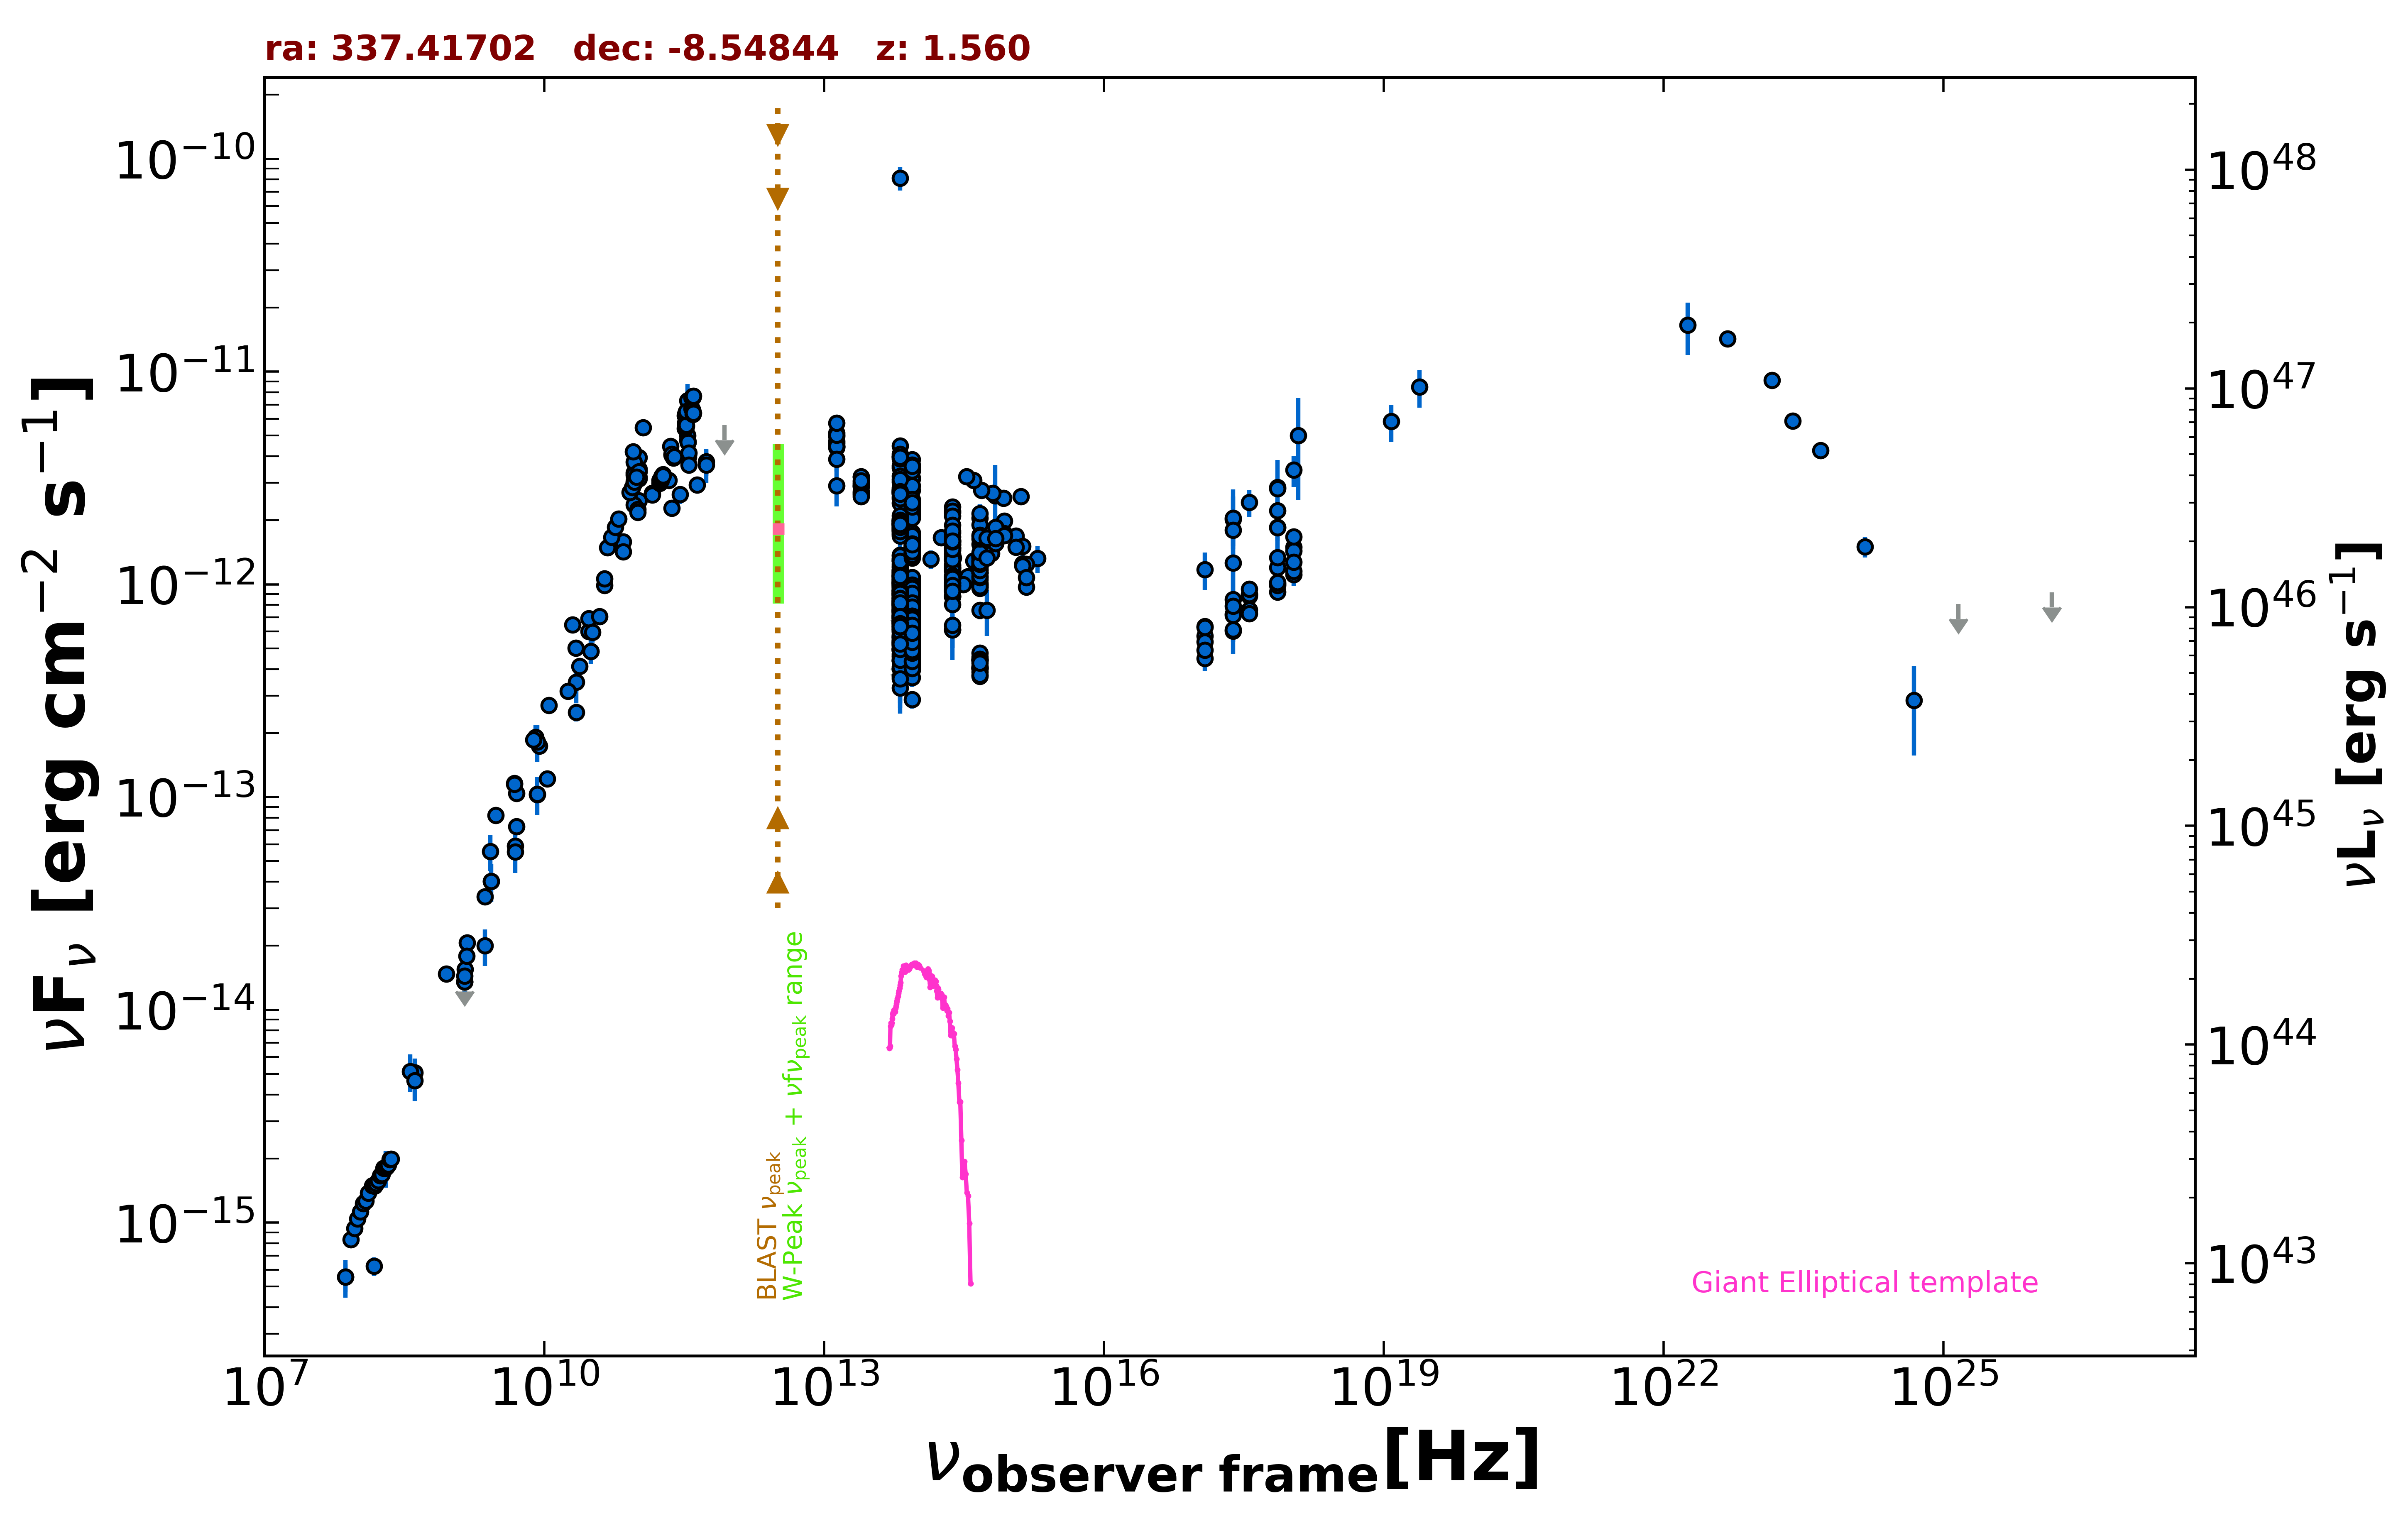

Values plotted in this chart, from the file beside it:
freq., flux, err_flux, MJD_start, MJD_end, flag, catalog, reference
1.400e+09, 1.438e-14, 0.000e+00, 55000, 55000, UL, FIRST, White et al. 1997  ApJ  475 479
1.400e+09, 1.355e-14, 4.050e-16, 55000, 55000, , NVSS, Condon et al. 1998  AJ  115  1693
8.870e+08, 1.477e-14, 1.040e-15, 55000, 55000, , RACS, Hale et al. 2021  PASA  38  e058
3.000e+09, 8.230e-14, 2.950e-16, 55000, 55000, , VLASSQL, Gordon et al. 2021  ApJS  255  30
2.418e+17, 2.024e-12, 5.590e-13, 55000, 55000, , XMMSL2, Saxton et al. 2008  A&A  480  611
7.253e+17, 2.220e-12, 6.160e-13, 55000, 55000, , XMMSL2, Saxton et al. 2008  A&A  480  611
2.418e+17, 1.262e-12, 3.931e-13, 55000, 55000, , XMMSL2, Saxton et al. 2008  A&A  480  611
7.253e+17, 1.860e-12, 5.235e-13, 55000, 55000, , XMMSL2, Saxton et al. 2008  A&A  480  611
2.418e+17, 8.503e-13, 3.799e-13, 55000, 55000, , XMMSL2, Saxton et al. 2008  A&A  480  611
7.253e+17, 1.852e-12, 6.215e-13, 55000, 55000, , XMMSL2, Saxton et al. 2008  A&A  480  611
1.209e+18, 5.001e-12, 2.503e-12, 55000, 55000, , XMMSL2, Saxton et al. 2008  A&A  480  611
2.418e+17, 2.045e-12, 7.465e-13, 55000, 55000, , XMMSL2, Saxton et al. 2008  A&A  480  611
7.253e+17, 2.863e-12, 9.845e-13, 55000, 55000, , XMMSL2, Saxton et al. 2008  A&A  480  611
2.418e+17, 7.251e-13, 3.110e-14, 53480, 57678, , 1OUSX, Giommi et al. in preparation
1.209e+17, 5.716e-13, 2.650e-14, 53480, 57678, , 1OUSX, Giommi et al. in preparation
3.627e+17, 8.787e-13, 3.570e-14, 53480, 57678, , 1OUSX, Giommi et al. in preparation
7.253e+17, 1.201e-12, 2.900e-14, 53480, 57678, , 1OUSX, Giommi et al. in preparation
1.088e+18, 1.494e-12, 6.200e-14, 53480, 57678, , 1OUSX, Giommi et al. in preparation
7.253e+17, 1.005e-12, 2.475e-14, 55000, 55000, , 2SXPS, Evans et al. 2020  ApJS  247  54
1.209e+17, 6.330e-13, 3.035e-14, 55000, 55000, , 2SXPS, Evans et al. 2020  ApJS  247  54
3.627e+17, 9.013e-13, 3.695e-14, 55000, 55000, , 2SXPS, Evans et al. 2020  ApJS  247  54
1.088e+18, 1.435e-12, 6.200e-14, 55000, 55000, , 2SXPS, Evans et al. 2020  ApJS  247  54
1.500e+08, 6.240e-16, 6.270e-17, 55000, 55000, , TGSS150, Intema et al. 2017  A&A  598  A781
7.400e+07, 5.550e-16, 8.140e-17, 55000, 55000, , VLSSR, Lane et al. 2014  MNRAS  440 327
2.000e+10, 6.460e-13, 3.080e-14, 55000, 55000, , AT20G, Murphy et al. 2010  MNRAS  402  2403
8.400e+09, 1.030e-13, 0.000e+00, 55000, 55000, , CRATES, Healey et al. 2007  ApJS  171  61
3.140e+10, 4.836e-13, 3.140e-14, 55000, 55000, , KUEHR, Kuehr et al. 1981  A&AS  45  367
3.140e+10, 4.836e-13, 6.280e-14, 55000, 55000, , KUEHR, Kuehr et al. 1981  A&AS  45  367
1.410e+09, 1.551e-14, 4.090e-15, 55000, 55000, , KUEHR, Kuehr et al. 1981  A&AS  45  367
5.009e+09, 1.042e-13, 4.510e-15, 55000, 55000, , KUEHR, Kuehr et al. 1981  A&AS  45  367
2.700e+09, 4.023e-14, 2.160e-15, 55000, 55000, , KUEHR, Kuehr et al. 1981  A&AS  45  367
4.080e+08, 5.059e-15, 8.570e-16, 55000, 55000, , KUEHR, Kuehr et al. 1981  A&AS  45  367
2.650e+09, 5.565e-14, 1.060e-14, 55000, 55000, , KUEHR, Kuehr et al. 1981  A&AS  45  367
5.009e+09, 7.263e-14, 4.010e-15, 55000, 55000, , KUEHR, Kuehr et al. 1981  A&AS  45  367
4.900e+09, 5.880e-14, 2.940e-15, 55000, 55000, , KUEHR, Kuehr et al. 1981  A&AS  45  367
1.070e+10, 1.219e-13, 1.050e-15, 55000, 55000, , KUEHR, Kuehr et al. 1981  A&AS  45  367
2.200e+10, 2.508e-13, 2.420e-14, 55000, 55000, , KUEHR, Kuehr et al. 1981  A&AS  45  367
1.480e+09, 2.072e-14, 1.040e-15, 55000, 55000, , KUEHR, Kuehr et al. 1981  A&AS  45  367
8.085e+09, 1.908e-13, 2.670e-14, 55000, 55000, , KUEHR, Kuehr et al. 1981  A&AS  45  367
8.870e+09, 1.739e-13, 8.850e-15, 55000, 55000, , KUEHR, Kuehr et al. 1981  A&AS  45  367
4.800e+09, 1.163e-13, 4.750e-15, 55000, 55000, , PMN, Griffith et al. 1993-1996  VizieR  VIII/…
2.850e+11, 2.642e-12, 2.565e-13, 56937, 56937, , ALMA, Bonato et al. 2019  MNRAS  485  1188
9.150e+10, 3.340e-12, 3.175e-13, 57361, 57361, , ALMA, Bonato et al. 2019  MNRAS  485  1188
3.435e+11, 6.149e-12, 1.199e-12, 57361, 57361, , ALMA, Bonato et al. 2019  MNRAS  485  1188
1.035e+11, 3.488e-12, 3.310e-13, 57361, 57361, , ALMA, Bonato et al. 2019  MNRAS  485  1188
1.035e+11, 3.946e-12, 3.745e-13, 57472, 57472, , ALMA, Bonato et al. 2019  MNRAS  485  1188
3.435e+11, 7.313e-12, 1.426e-12, 57472, 57472, , ALMA, Bonato et al. 2019  MNRAS  485  1188
9.150e+10, 3.754e-12, 3.565e-13, 57472, 57472, , ALMA, Bonato et al. 2019  MNRAS  485  1188
8.994e+10, 4.196e-12, 2.100e-13, 57496, 57496, , ALMA, Bonato et al. 2019  MNRAS  485  1188
1.142e+11, 5.449e-12, 2.725e-13, 57506, 57506, , ALMA, Bonato et al. 2019  MNRAS  485  1188
9.150e+10, 3.045e-12, 2.890e-13, 57648, 57648, , ALMA, Bonato et al. 2019  MNRAS  485  1188
3.435e+11, 4.771e-12, 9.310e-13, 57648, 57648, , ALMA, Bonato et al. 2019  MNRAS  485  1188
1.035e+11, 3.185e-12, 3.025e-13, 57648, 57648, , ALMA, Bonato et al. 2019  MNRAS  485  1188
2.250e+11, 4.460e-12, 2.230e-13, 57673, 57673, , ALMA, Bonato et al. 2019  MNRAS  485  1188
9.150e+10, 3.267e-12, 3.115e-13, 57677, 57677, , ALMA, Bonato et al. 2019  MNRAS  485  1188
3.435e+11, 5.015e-12, 9.960e-13, 57677, 57677, , ALMA, Bonato et al. 2019  MNRAS  485  1188
1.035e+11, 3.395e-12, 3.210e-13, 57677, 57677, , ALMA, Bonato et al. 2019  MNRAS  485  1188
3.503e+11, 4.077e-12, 2.040e-13, 57686, 57686, , ALMA, Bonato et al. 2019  MNRAS  485  1188
3.503e+11, 4.086e-12, 2.045e-13, 57686, 57686, , ALMA, Bonato et al. 2019  MNRAS  485  1188
3.503e+11, 3.971e-12, 1.985e-13, 57687, 57687, , ALMA, Bonato et al. 2019  MNRAS  485  1188
... 858 more rows
